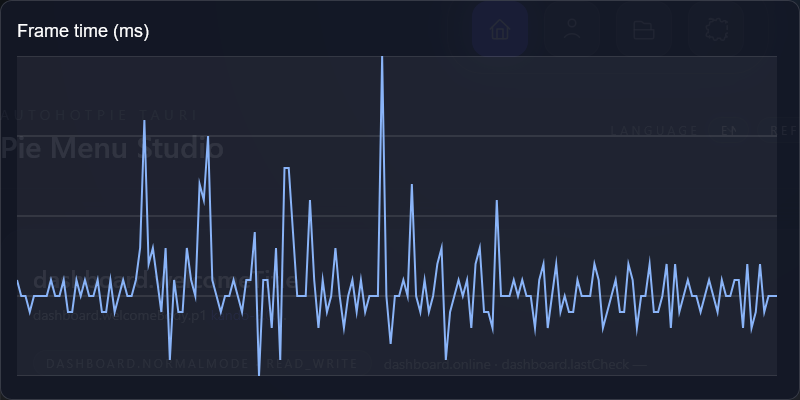

The file beside this chart, header and first rows:
frame, index, frame_time_ms
1, 0, 7
2, 1, 6
3, 2, 6
4, 3, 5
5, 4, 6
6, 5, 6
7, 6, 6
8, 7, 6
9, 8, 7
10, 9, 6
11, 10, 6
12, 11, 7
13, 12, 5
14, 13, 5
15, 14, 7
16, 15, 6
17, 16, 7
18, 17, 6
19, 18, 6
20, 19, 7
21, 20, 5
22, 21, 5
23, 22, 7
24, 23, 5
25, 24, 6
26, 25, 7
27, 26, 6
28, 27, 6
29, 28, 7
30, 29, 9
31, 30, 17
32, 31, 8
33, 32, 9
34, 33, 7
35, 34, 5
36, 35, 9
37, 36, 2
38, 37, 7
39, 38, 5
40, 39, 5
41, 40, 9
42, 41, 7
43, 42, 6
44, 43, 13
45, 44, 12
46, 45, 16
47, 46, 7
48, 47, 6
49, 48, 5
50, 49, 6
51, 50, 6
52, 51, 7
53, 52, 6
54, 53, 5
55, 54, 7
56, 55, 7
57, 56, 10
58, 57, 1
59, 58, 7
60, 59, 7
... 120 more rows
